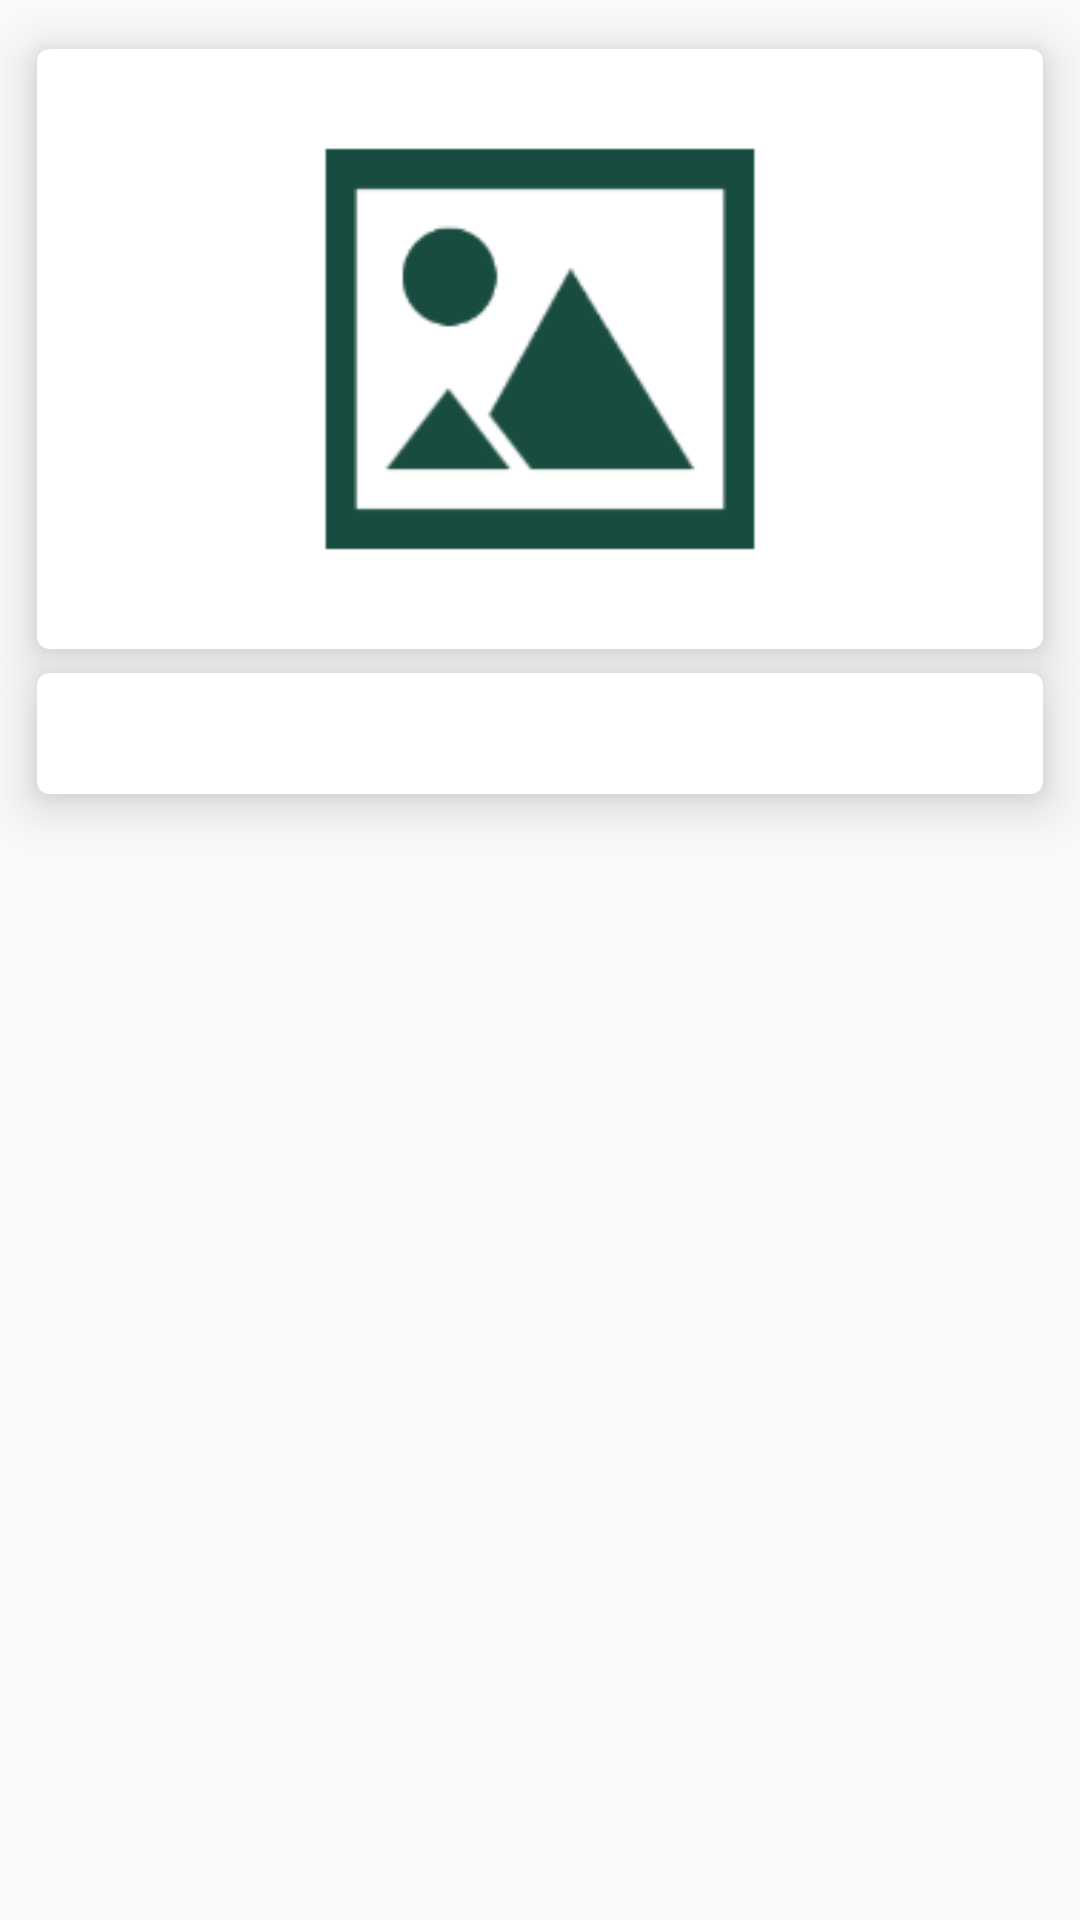

Write the Android layout XML for this screen, with the resource values it uses.
<!-- AndroidManifest.xml: application theme AppTheme -->
<!-- res/layout/card_row.xml -->
<LinearLayout xmlns:android="http://schemas.android.com/apk/res/android"
    xmlns:app="http://schemas.android.com/apk/res-auto"
    xmlns:card_view="http://schemas.android.com/apk/res-auto"
    android:layout_width="match_parent"
    android:layout_height="wrap_content"
    android:layout_below="@+id/toolbar"
    android:layout_marginTop="5dp"
    android:descendantFocusability="blocksDescendants"
    android:orientation="vertical">

    <android.support.v7.widget.CardView
        android:id="@+id/card"
        android:layout_width="match_parent"
        android:layout_height="wrap_content"
        android:layout_marginLeft="1dp"
        android:layout_marginRight="1dp"
        android:clickable="true"
        android:foreground="?android:attr/selectableItemBackground"
        app:cardBackgroundColor="@color/md_white_1000"
        card_view:cardElevation="10dp"
        app:cardUseCompatPadding="true"
        card_view:cardCornerRadius="4dp">

        <LinearLayout
            android:layout_width="fill_parent"
            android:layout_height="fill_parent"
            android:orientation="vertical">

            <ImageView
                android:id="@+id/thumbnail"
                android:layout_width="fill_parent"
                android:layout_height="200dp"
                android:adjustViewBounds="true"
                android:src="@mipmap/ic_placeholder" />

        </LinearLayout>
    </android.support.v7.widget.CardView>

    <android.support.v7.widget.CardView
        android:id="@+id/download_card"
        android:layout_width="match_parent"
        android:layout_height="wrap_content"
        android:layout_marginLeft="1dp"
        android:layout_marginRight="1dp"
        android:layout_marginTop="-25dp"
        android:clickable="false"
        app:cardUseCompatPadding="true"
        app:cardBackgroundColor="@color/md_white_1000"
        card_view:cardCornerRadius="4dp"
        card_view:cardElevation="10dp">

        <RelativeLayout
            android:layout_width="match_parent"
            android:layout_height="match_parent">

            <TextView
                android:id="@+id/title_video"
                android:layout_width="wrap_content"
                android:layout_height="wrap_content"
                android:layout_marginLeft="10dp"
                android:layout_centerVertical="true"
                android:layout_marginTop="10dp"
                android:layout_marginBottom="10dp"
                android:layout_alignParentLeft="true"
                android:layout_marginRight="5dp"
                android:layout_toLeftOf="@+id/download_icon"
                android:ellipsize="marquee"
                android:marqueeRepeatLimit="marquee_forever"
                android:maxLines="4"
                android:textColor="@color/md_teal_900"
                android:textSize="15sp"
                android:textStyle="bold" />

            <ImageView
                android:layout_width="wrap_content"
                android:layout_height="wrap_content"
                android:focusable="true"
                android:paddingBottom="20dp"
                android:paddingTop="20dp"
                android:paddingRight="5dp"
                android:paddingLeft="5dp"
                android:layout_alignParentRight="true"
                android:layout_centerVertical="true"
                android:layout_marginRight="10dp"
                android:clickable="false"
                android:background="?android:attr/selectableItemBackground"
                android:id="@+id/download_icon"
                android:src="@mipmap/ic_action_overflow" />

        </RelativeLayout>
    </android.support.v7.widget.CardView>
</LinearLayout>
<!-- resources referenced by this layout -->
<resources>
  <color name="md_teal_900">#004D40</color>
  <color name="md_white_1000">#ffffff</color>
  <!-- mipmap ic_placeholder: png bitmap (mipmap-hdpi, 2526 bytes) -->
  <style name="AppTheme" parent="Theme.AppCompat.Light.NoActionBar">
          
          <item name="colorPrimary">@color/md_teal_700</item>
          <item name="colorPrimaryDark">@color/md_teal_900</item>
          <item name="android:textColorPrimary">@color/md_white_1000</item>
          <item name="android:textColorSecondary">@android:color/white</item>
          <item name="actionMenuTextColor">@color/md_black_1000</item>
          <item name="textAppearanceLargePopupMenu">@style/myPopupMenuTextAppearanceLarge</item>
          <item name="android:textAppearanceLargePopupMenu">@style/myPopupMenuTextAppearanceLarge
          </item>
  
          <item name="textAppearanceSmallPopupMenu">@style/myPopupMenuTextAppearanceSmall</item>
          <item name="android:textAppearanceSmallPopupMenu">@style/myPopupMenuTextAppearanceSmall
          </item>
  
          <item name="popupMenuStyle">@style/myPopupMenuStyle</item>
          <item name="android:popupMenuStyle">@style/myPopupMenuStyle</item>
      </style>
  <color name="md_teal_700">#00796B</color>
  <color name="md_black_1000">#000000</color>
  <style name="myPopupMenuTextAppearanceLarge" parent="@style/TextAppearance.AppCompat.Light.Widget.PopupMenu.Large">
          <item name="android:textColor">@color/md_black_1000</item>
      </style>
  <style name="myPopupMenuTextAppearanceSmall" parent="@style/TextAppearance.AppCompat.Light.Widget.PopupMenu.Small">
          <item name="android:textColor">@color/md_black_1000</item>
      </style>
  <style name="myPopupMenuStyle" parent="@style/Widget.AppCompat.Light.PopupMenu">
  
      </style>
</resources>
